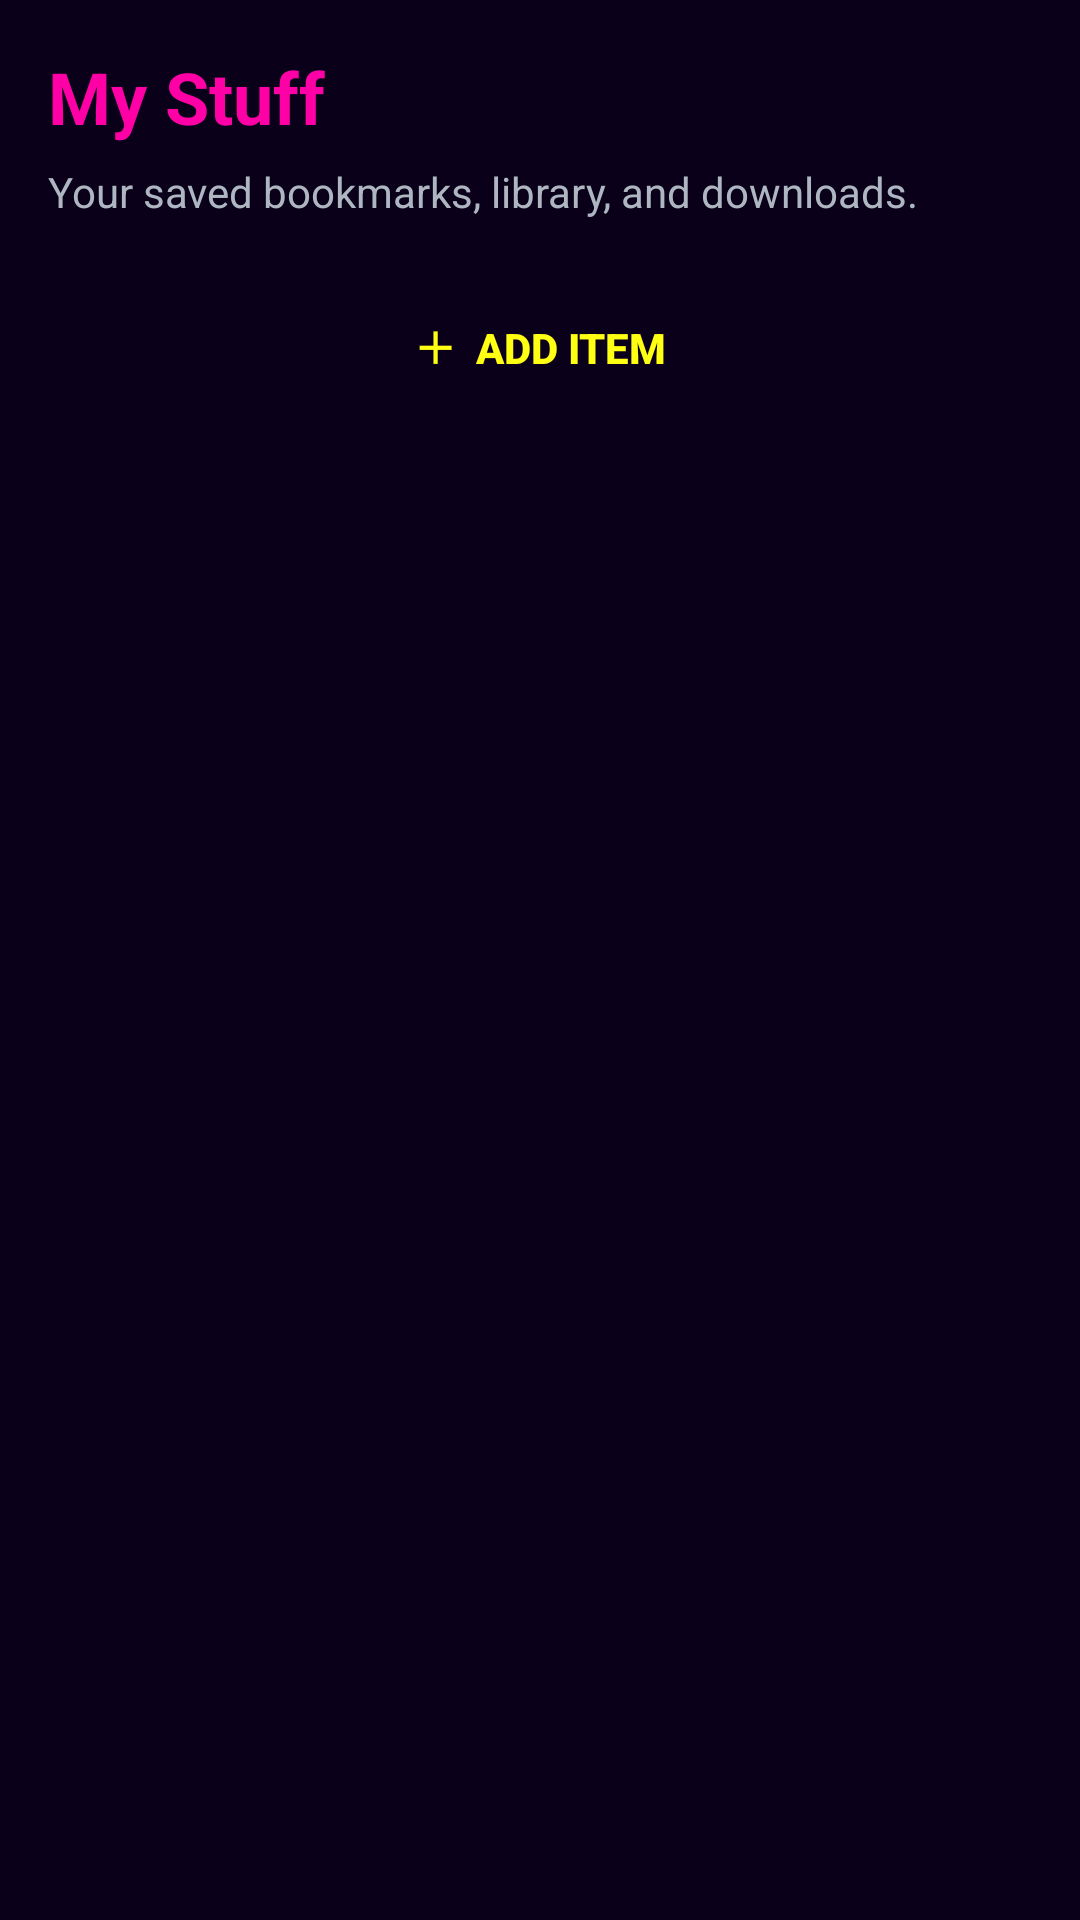

Write the Android layout XML for this screen, with the resource values it uses.
<!-- AndroidManifest.xml: application theme Theme.AppCompat.DayNight.NoActionBar -->
<!-- res/layout/fragment_mystuff.xml -->
<?xml version="1.0" encoding="utf-8"?>
<LinearLayout xmlns:android="http://schemas.android.com/apk/res/android"
    android:layout_width="match_parent"
    android:layout_height="match_parent"
    android:orientation="vertical"
    android:background="#0B0019"
    android:padding="16dp">

    
    <TextView
        android:layout_width="wrap_content"
        android:layout_height="wrap_content"
        android:text="My Stuff"
        android:textColor="#FF00A6"
        android:textSize="24sp"
        android:textStyle="bold" />

    <TextView
        android:layout_width="wrap_content"
        android:layout_height="wrap_content"
        android:layout_marginTop="6dp"
        android:layout_marginBottom="16dp"
        android:text="Your saved bookmarks, library, and downloads."
        android:textColor="#AEB6C2"
        android:textSize="14sp" />

    
    <Button
        android:id="@+id/btn_add_mystuff"
        android:layout_width="match_parent"
        android:layout_height="52dp"
        android:layout_marginBottom="14dp"
        android:background="@drawable/glass_item_selector"
        android:backgroundTint="@null"
        android:text="＋  ADD ITEM"
        android:textColor="#FFFF13"
        android:textSize="14sp"
        android:textStyle="bold" />

    
    <androidx.recyclerview.widget.RecyclerView
        android:id="@+id/rv_mystuff"
        android:layout_width="match_parent"
        android:layout_height="0dp"
        android:layout_weight="1"
        android:clipToPadding="false"
        android:paddingBottom="12dp"
        android:scrollbars="vertical" />

</LinearLayout>
<!-- resources referenced by this layout -->
<resources>

</resources>
